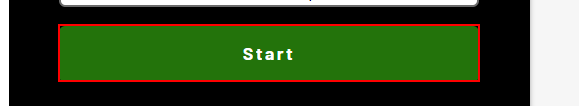
Task: Capture data into dynamic web environment
Workflow: Main

Step 1: click on the button 'Start' in window 'The Automation Challenge' (chrome.exe)

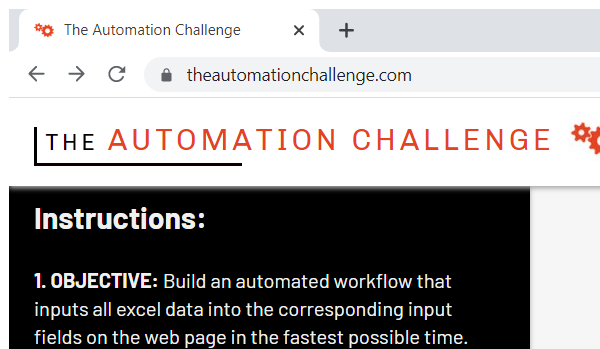
Step 2: Attach To Browser in window 'The Automation Challenge' (chrome.exe)
